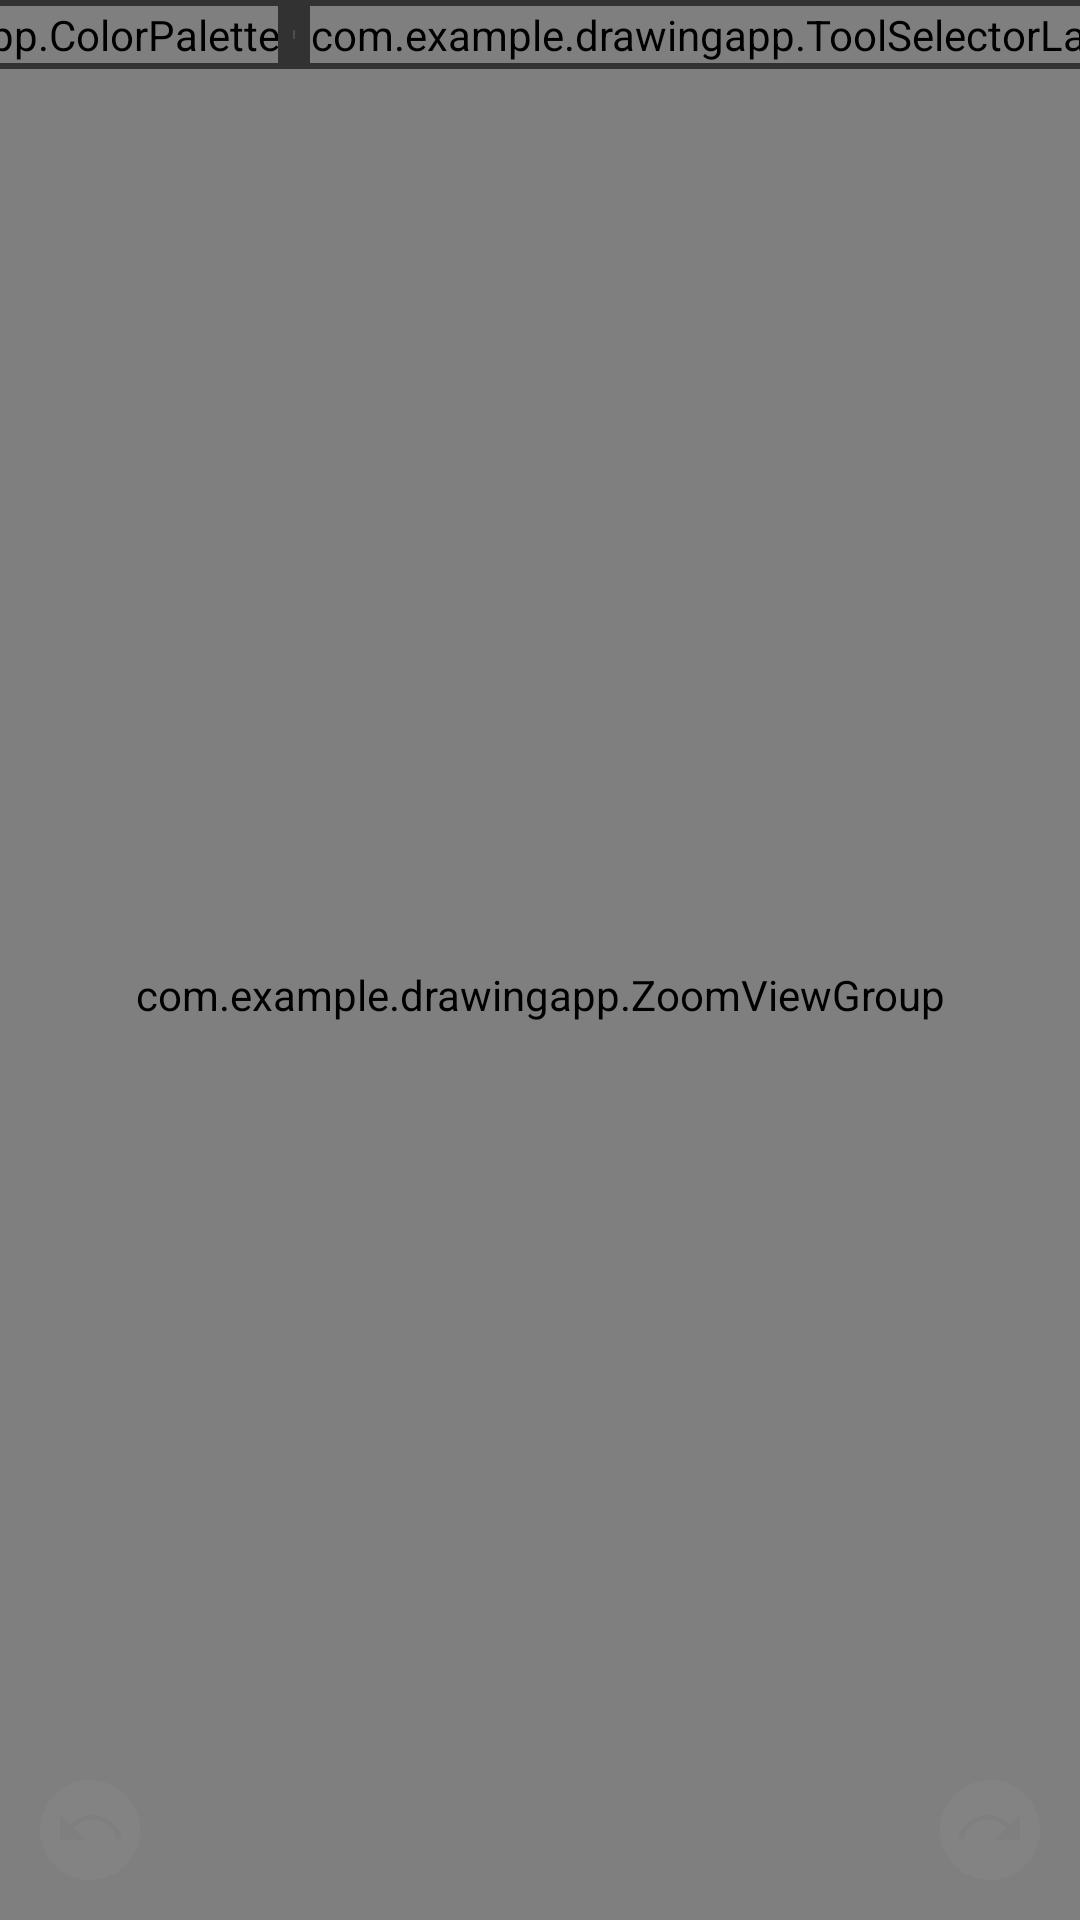

Android layout source for this screen:
<!-- AndroidManifest.xml: application theme Theme.App -->
<!-- res/layout/activity_main.xml -->
<?xml version="1.0" encoding="utf-8"?>
<androidx.constraintlayout.widget.ConstraintLayout xmlns:android="http://schemas.android.com/apk/res/android"
    xmlns:app="http://schemas.android.com/apk/res-auto"
    xmlns:tools="http://schemas.android.com/tools"
    android:id="@+id/main_layout"
    android:layout_width="match_parent"
    android:layout_height="match_parent"
    android:background="@color/dark_grey"
    app:barrierDirection="right"
    tools:context=".MainActivity">


    <com.example.drawingapp.ZoomViewGroup
        android:id="@+id/canvas_container"
        android:layout_width="0dp"
        android:layout_height="0dp"
        android:background="@color/background_grey"
        android:foregroundGravity="center"
        app:layout_constraintBottom_toBottomOf="parent"
        app:layout_constraintEnd_toEndOf="parent"
        app:layout_constraintStart_toStartOf="parent"
        app:layout_constraintTop_toBottomOf="@+id/toolbar_background" />


    
    <androidx.appcompat.widget.Toolbar
        android:id="@+id/toolbar_background"
        android:layout_width="0dp"
        android:layout_height="0dp"
        android:background="@color/dark_grey"
        android:contentDescription="@string/toolbar_header_background"
        app:layout_constraintBottom_toBottomOf="@id/color_palette_main"
        app:layout_constraintEnd_toEndOf="parent"
        app:layout_constraintStart_toStartOf="parent"
        app:layout_constraintTop_toTopOf="parent" />

    <com.example.drawingapp.ColorPalette
        android:id="@+id/color_palette_main"
        android:layout_width="wrap_content"
        android:layout_height="wrap_content"
        android:layout_marginTop="2dp"
        android:layout_marginBottom="2dp"
        app:layout_constraintBottom_toBottomOf="@id/toolbar_background"
        app:layout_constraintEnd_toStartOf="@+id/divisor1"
        app:layout_constraintHorizontal_bias="0.5"
        app:layout_constraintHorizontal_chainStyle="packed"
        app:layout_constraintStart_toStartOf="@id/toolbar_background"
        app:layout_constraintTop_toTopOf="@id/toolbar_background" />

    <com.google.android.material.divider.MaterialDivider
        android:id="@+id/divisor1"
        android:layout_width="0.8dp"
        android:layout_height="0dp"
        android:layout_gravity="center"
        android:layout_marginHorizontal="5dp"
        android:layout_marginVertical="8dp"
        app:dividerColor="@color/grey"
        android:alpha="0.3"
        app:layout_constraintBottom_toBottomOf="@+id/color_palette_main"
        app:layout_constraintEnd_toStartOf="@+id/drawing_tools"
        app:layout_constraintStart_toEndOf="@+id/color_palette_main"
        app:layout_constraintTop_toTopOf="@+id/color_palette_main"
        tools:ignore="ImageContrastCheck" />



    <com.example.drawingapp.ToolSelectorLayout
        android:id="@+id/drawing_tools"
        android:layout_width="wrap_content"
        android:layout_height="wrap_content"
        app:layout_constraintBottom_toBottomOf="@+id/divisor1"
        app:layout_constraintEnd_toStartOf="@+id/divisor2"
        app:layout_constraintHorizontal_bias="0.5"
        app:layout_constraintStart_toEndOf="@+id/divisor1"
        app:layout_constraintTop_toTopOf="@+id/divisor1" />

    <com.google.android.material.divider.MaterialDivider
        android:id="@+id/divisor2"
        android:layout_width="0.8dp"
        android:layout_height="0dp"
        android:layout_gravity="center"
        android:layout_marginHorizontal="5dp"
        android:layout_marginVertical="8dp"
        app:dividerColor="@color/grey"
        android:alpha="0.3"
        app:layout_constraintBottom_toBottomOf="@+id/drawing_tools"
        app:layout_constraintEnd_toStartOf="@+id/brush_size_icon"
        app:layout_constraintHorizontal_bias="0.5"
        app:layout_constraintStart_toEndOf="@+id/drawing_tools"
        app:layout_constraintTop_toTopOf="@+id/drawing_tools"
        tools:ignore="ImageContrastCheck" />


    <ImageView
        android:id="@+id/dummy_brush_size"
        style="@style/color_circle_frame_style"
        android:alpha="0.2"
        android:contentDescription="@string/brush_size_icon"
        android:padding="3dp"
        android:scaleX="1"
        android:scaleY="1"
        android:src="@drawable/brush_size"
        app:layout_constraintBottom_toBottomOf="@+id/brush_size_icon"
        app:layout_constraintEnd_toEndOf="@id/brush_size_icon"
        app:layout_constraintHorizontal_bias="0.5"
        app:layout_constraintStart_toStartOf="@+id/brush_size_icon"
        app:layout_constraintTop_toTopOf="@+id/brush_size_icon" />


    <ImageView
        android:id="@+id/brush_size_icon"
        style="@style/color_circle_frame_style"
        android:contentDescription="@string/brush_size_icon_dynamic"
        android:padding="3dp"
        android:scaleX="0.5"
        android:scaleY="0.5"
        android:src="@drawable/brush_size"
        app:layout_constraintBottom_toBottomOf="@+id/divisor2"
        app:layout_constraintEnd_toStartOf="@+id/opacity_icon"
        app:layout_constraintHorizontal_bias="0.5"
        app:layout_constraintStart_toEndOf="@+id/divisor2"
        app:layout_constraintTop_toTopOf="@+id/divisor2" />

    <ProgressBar
        android:id="@+id/opacity_icon"
        style="@style/Widget.AppCompat.ProgressBar.Horizontal"
        android:layout_width="40dp"
        android:layout_height="40dp"
        android:max="100"
        android:padding="3dp"
        android:progress="100"
        android:progressDrawable="@drawable/opacity_progress_bar"
        android:rotation="270"
        android:layout_marginEnd="30dp"
        app:layout_constraintBottom_toBottomOf="@+id/divisor2"
        app:layout_constraintEnd_toEndOf="@+id/toolbar_background"
        app:layout_constraintHorizontal_bias="0.5"
        app:layout_constraintStart_toEndOf="@+id/brush_size_icon"
        app:layout_constraintTop_toTopOf="@+id/divisor2" />




    

    <com.google.android.material.slider.Slider
        android:id="@+id/brush_slider"
        android:layout_width="0dp"
        android:layout_height="wrap_content"
        android:alpha="0.8"
        android:background="@drawable/background_rectangle"
        android:elevation="2dp"
        android:stepSize="1"
        android:valueFrom="1"
        android:valueTo="100"
        android:visibility="invisible"
        app:layout_constraintEnd_toEndOf="@+id/dummy_brush_size"
        app:layout_constraintStart_toStartOf="@+id/dummy_brush_size"
        app:layout_constraintTop_toBottomOf="@+id/toolbar_background"
        app:layout_constraintWidth_max="150dp"
        app:layout_constraintWidth_min="130dp" />

    

    <com.google.android.material.slider.Slider
        android:id="@+id/opacity_slider"
        android:layout_width="126dp"
        android:layout_height="wrap_content"
        android:alpha="0.8"
        android:background="@drawable/background_rectangle"
        android:elevation="2dp"
        android:stepSize="1"
        android:valueFrom="0"
        android:valueTo="100"
        android:visibility="invisible"
        app:layout_constraintEnd_toEndOf="@+id/opacity_icon"
        app:layout_constraintStart_toEndOf="@+id/divisor2"
        app:layout_constraintTop_toBottomOf="@+id/toolbar_background"
        app:layout_constraintWidth_max="150dp"
        app:layout_constraintWidth_min="130dp" />




    <LinearLayout
        android:id="@+id/more_options_layout"
        android:background="@drawable/card_background"
        android:layout_width="150dp"
        android:layout_height="wrap_content"
        android:layout_margin="3dp"
        android:layout_marginTop="3dp"
        android:contentDescription="@string/more_options_card"
        android:elevation="2dp"
        android:padding="0dp"
        android:visibility="gone"
        app:layout_constraintEnd_toEndOf="parent"
        app:layout_constraintTop_toBottomOf="@+id/toolbar_background"
        android:orientation="vertical">

        <Button
            style="@style/Widget.MaterialComponents.Button.TextButton"
            android:id="@+id/tv_clear_image"
            android:tag="clear_image"
            android:layout_width="match_parent"
            android:layout_height="wrap_content"
            android:layout_gravity="end"
            android:textColor="@color/tool_color"
            android:text="@string/clear_canvas"
            android:gravity="end"
            />


        <TextView
            android:id="@+id/tv_save_image"
            android:tag="save_image"
            android:layout_width="match_parent"
            android:layout_height="wrap_content"
            android:layout_marginTop="10dp"
            android:layout_gravity="end"
            android:textColor="@color/tool_color"
            android:text="@string/save_image"
            android:gravity="end"/>

        <TextView
            android:id="@+id/tv_settings"
            android:tag="settings"
            android:layout_width="match_parent"
            android:layout_height="wrap_content"
            android:layout_marginTop="10dp"
            android:layout_gravity="end"
            android:textColor="@color/tool_color"
            android:text="@string/settings"
            android:gravity="end"/>
    </LinearLayout>





    <com.jarti.ColorPickerView.ColorPickerView
        android:id="@+id/color_picker_view"
        android:layout_width="240dp"
        android:layout_height="339dp"
        android:layout_centerInParent="true"
        android:layout_marginTop="3dp"
        android:clickable="false"
        android:elevation="3dp"
        android:visibility="invisible"
        app:layout_constraintLeft_toLeftOf="parent"
        app:layout_constraintTop_toBottomOf="@+id/color_palette_main" />





    <ImageView
        android:id="@+id/undo_button"
        android:layout_width="40dp"
        android:layout_height="40dp"
        android:layout_margin="10dp"
        android:scaleX="-1"
        android:src="@drawable/ic_baseline_next_plan_24"
        app:layout_constraintBottom_toBottomOf="parent"
        app:layout_constraintStart_toStartOf="parent" />

    
    <ImageView
        android:id="@+id/redo_button"
        android:layout_width="40dp"
        android:layout_height="40dp"
        android:layout_margin="10dp"
        android:src="@drawable/ic_baseline_next_plan_24"
        app:layout_constraintBottom_toBottomOf="parent"
        app:layout_constraintEnd_toEndOf="parent" />








</androidx.constraintlayout.widget.ConstraintLayout>
<!-- resources referenced by this layout -->
<resources>
  <color name="background_grey">#515151</color>
  <color name="black">#FF000000</color>
  <color name="dark_grey">#323232</color>
  <color name="grey">#8E8E8E</color>
  <color name="tool_color">#E1E1E1</color>
  <!-- drawable background_rectangle (drawable) -->
  <?xml version="1.0" encoding="utf-8"?>
  <layer-list xmlns:android="http://schemas.android.com/apk/res/android">
      <item
          android:top="3dp"
          android:bottom="3dp"
          >
          <shape
              android:shape="rectangle">
              <corners android:radius="5dp"/>
              <solid android:color="@color/dark_grey"/>
  
          </shape>
      </item>
  
  </layer-list>
  <!-- drawable brush_size (drawable) -->
  <?xml version="1.0" encoding="utf-8"?>
  <shape xmlns:android="http://schemas.android.com/apk/res/android"
      android:shape="oval"
      android:useLevel="true">
  
      <solid android:color="@color/tool_color"/>
  
  </shape>
  <!-- drawable card_background (drawable) -->
  <?xml version="1.0" encoding="utf-8"?>
  <shape xmlns:android="http://schemas.android.com/apk/res/android"
      android:shape="rectangle">
      <corners android:radius="5dp"/>
      <solid android:color="@color/dark_grey"/>
  </shape>
  <!-- drawable ic_baseline_next_plan_24 (drawable) -->
  <vector xmlns:android="http://schemas.android.com/apk/res/android"
      android:width="24dp"
      android:height="24dp"
      android:viewportWidth="24"
      android:viewportHeight="24"
      android:tint="@color/glow">
    <path
        android:fillColor="@android:color/white"
        android:pathData="M12,2C6.48,2 2,6.48 2,12c0,5.52 4.48,10 10,10s10,-4.48 10,-10C22,6.48 17.52,2 12,2zM18,13.97h-5l2.26,-2.26c-0.91,-1.06 -2.25,-1.74 -3.76,-1.74c-2.37,0 -4.35,1.66 -4.86,3.88l-0.96,-0.32c0.64,-2.62 3,-4.56 5.82,-4.56c1.78,0 3.37,0.79 4.47,2.03L18,8.97V13.97z"/>
  </vector>
  <string name="brush_size_icon">bursh_size_icon</string>
  <string name="brush_size_icon_dynamic">brush_size_icon_dynamic</string>
  <string name="clear_canvas">Clear Canvas</string>
  <string name="more_options_card">more_options_card</string>
  <string name="save_image">Save Image</string>
  <string name="settings">Settings</string>
  <string name="toolbar_header_background">toolbar_header_background</string>
  <style name="color_circle_frame_style">
          <item name="android:layout_width">40dp</item>
          <item name="android:layout_height">40dp</item>
          <item name="android:layout_margin">0dp</item>
      </style>
  <style name="Theme.App" parent="Theme.DrawingApp">
          <item name="windowActionBar">false</item>
          <item name="windowNoTitle">true</item>
          <item name="textAppearanceLargePopupMenu">@style/TextAppearance.App.Subtitle1</item>
          <item name="textAppearanceSmallPopupMenu">@style/TextAppearance.App.Subtitle1</item>
          <item name="popupMenuBackground">@drawable/menu_background</item>
  
      </style>
  <color name="glow">#6D888888</color>
  <style name="TextAppearance.App.Subtitle1" parent="TextAppearance.MaterialComponents.Subtitle1">
          <item name="android:textColor">@color/tool_color</item>
      </style>
  <!-- drawable menu_background (drawable) -->
  <?xml version="1.0" encoding="utf-8"?>
  <shape  xmlns:android="http://schemas.android.com/apk/res/android"
      android:shape="rectangle">
      <corners android:radius="10dp"/>
      <solid android:color="@color/dark_grey"/>
  </shape>
  <color name="white">#FFFFFFFF</color>
  <color name="colorSecondaryDay">#8A4C3C</color>
  <color name="textColorSecondary">#E1E1E1</color>
</resources>
